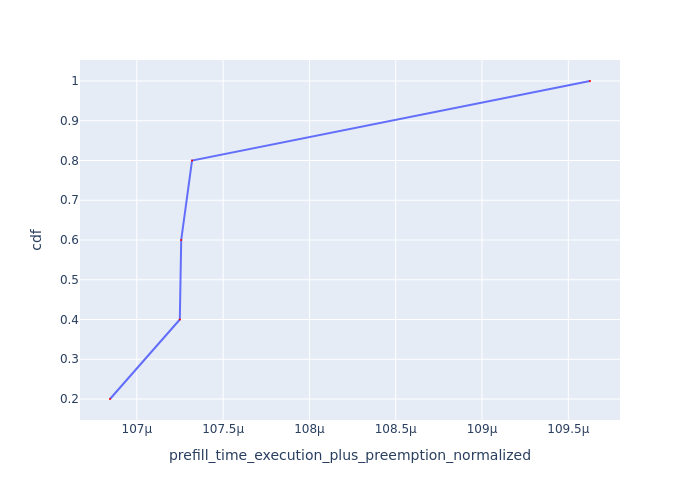

Source data for this figure (header and first rows):
Request Id, prefill_time_execution_plus_preemption_n…, cdf
0_1, 0.0001068, 0.2
0_3, 0.0001072, 0.4
0_2, 0.0001073, 0.6
0_4, 0.0001073, 0.8
0_0, 0.0001096, 1.0
